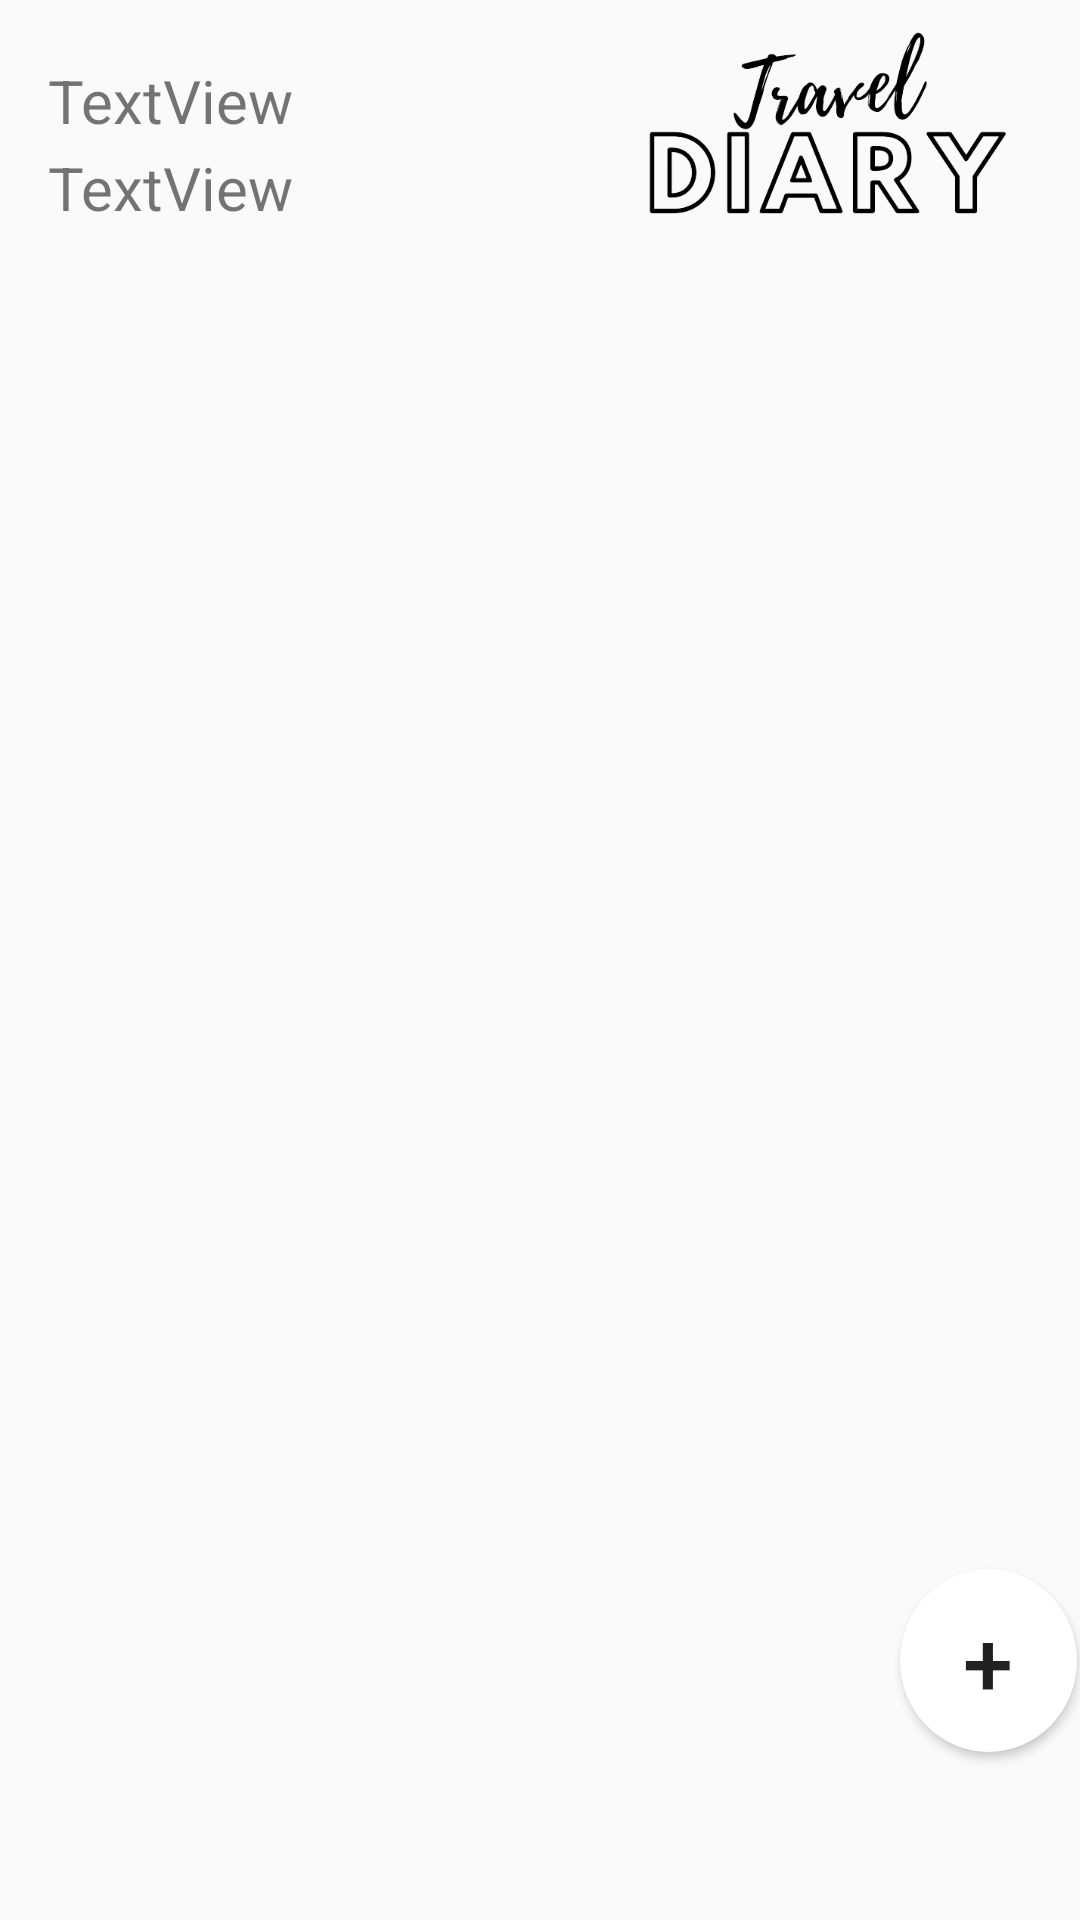

Produce the Android XML layout that renders to this screen, including the resource entries it uses.
<!-- AndroidManifest.xml: application theme Theme.TravelDiary -->
<!-- res/layout/fragment_game.xml -->
<?xml version="1.0" encoding="utf-8"?>
<layout xmlns:android="http://schemas.android.com/apk/res/android"
    xmlns:app="http://schemas.android.com/apk/res-auto"
    xmlns:tools="http://schemas.android.com/tools">
    <androidx.drawerlayout.widget.DrawerLayout
        android:id="@+id/drawerLayout"
        android:background="@drawable/login"
        android:layout_width="match_parent"
        android:layout_height="match_parent">
    <androidx.constraintlayout.widget.ConstraintLayout
        android:layout_width="match_parent"
        android:layout_height="match_parent"
        tools:context=".sleeptracker.SleepTrackerFragment">

        <Button
            android:id="@+id/addButton"
            android:layout_width="59dp"
            android:layout_height="61dp"
            android:layout_marginStart="300dp"
            android:layout_marginBottom="56dp"
            android:background="@drawable/roundedbutton"
            android:gravity="center_vertical|center_horizontal"
            android:text="+"
            android:textSize="30dp"
            app:layout_constraintBottom_toBottomOf="parent"
            app:layout_constraintStart_toStartOf="parent" />

        <androidx.recyclerview.widget.RecyclerView
            android:id="@+id/recyclerView"
            android:layout_width="417dp"
            android:layout_height="0dp"
            app:layout_constraintBottom_toBottomOf="parent"
            app:layout_constraintEnd_toEndOf="parent"
            app:layout_constraintStart_toStartOf="parent"
            app:layout_constraintTop_toBottomOf="@id/imageView3"
            tools:listitem="@layout/recycler_view_item" />

        <ImageView
            android:id="@+id/imageView3"
            android:layout_width="137dp"
            android:layout_height="91dp"
            android:layout_marginEnd="16dp"
            android:src="@drawable/logo_removebg_preview"
            app:layout_constraintBottom_toTopOf="@+id/recyclerView"
            app:layout_constraintEnd_toEndOf="parent"
            app:layout_constraintTop_toTopOf="parent"
            app:layout_constraintVertical_bias="0.0" />

        <TextView
            android:id="@+id/fullName"
            android:layout_width="210dp"
            android:layout_height="27dp"
            android:layout_marginStart="16dp"
            android:layout_marginTop="20dp"
            android:text="TextView"

            android:textSize="20dp"
            app:layout_constraintStart_toStartOf="parent"
            app:layout_constraintTop_toTopOf="parent" />

        <TextView
            android:id="@+id/Email"
            android:layout_width="213dp"
            android:layout_height="28dp"
            android:layout_marginStart="16dp"
            android:layout_marginTop="2dp"
            android:text="TextView"
            android:textSize="20dp"
            app:layout_constraintStart_toStartOf="parent"
            app:layout_constraintTop_toBottomOf="@+id/fullName" />

    </androidx.constraintlayout.widget.ConstraintLayout>
        <com.google.android.material.navigation.NavigationView
            android:id="@+id/navView"
            android:layout_width="wrap_content"
            android:layout_height="match_parent"
            android:layout_gravity="start"
            app:headerLayout="@layout/nav_header"
            app:menu="@menu/navdrawer_menu" />
    </androidx.drawerlayout.widget.DrawerLayout>
</layout>
<!-- res/layout/recycler_view_item.xml (included above) -->
<?xml version="1.0" encoding="utf-8"?>
<androidx.constraintlayout.widget.ConstraintLayout xmlns:android="http://schemas.android.com/apk/res/android"
    xmlns:app="http://schemas.android.com/apk/res-auto"
    xmlns:tools="http://schemas.android.com/tools"
    android:layout_width="match_parent"
    android:layout_height="wrap_content">

    <ImageView
        android:id="@+id/imageView"
        android:layout_width="161dp"
        android:layout_height="123dp"
        android:layout_marginTop="24dp"
        android:layout_marginEnd="40dp"
        app:layout_constraintEnd_toEndOf="parent"
        app:layout_constraintTop_toTopOf="parent"
        tools:src="@tools:sample/avatars" />

    <TextView
        android:id="@+id/placeName"
        android:layout_width="198dp"
        android:layout_height="38dp"
        android:layout_marginStart="16dp"
        android:gravity="center"

        android:textColor="@android:color/black"
        android:textSize="20sp"
        app:layout_constraintBottom_toTopOf="@+id/placeLocation"
        app:layout_constraintStart_toStartOf="parent"
        tools:text="@tools:sample/full_names" />

    <TextView
        android:id="@+id/placeLocation"
        android:gravity="center"

        android:layout_width="198dp"
        android:layout_height="38dp"
        android:layout_marginStart="16dp"
        android:textColor="@android:color/black"
        android:textSize="15sp"
        app:layout_constraintBottom_toTopOf="@+id/date"
        app:layout_constraintStart_toStartOf="parent"
        tools:text="@tools:sample/full_names" />

    <TextView
        android:id="@+id/date"
        android:layout_width="198dp"
        android:layout_height="38dp"
        android:layout_marginStart="16dp"
        android:gravity="center"

        android:textColor="@android:color/black"
        android:textSize="15sp"
        app:layout_constraintStart_toStartOf="parent"
        app:layout_constraintTop_toBottomOf="@+id/placeLocation"
        tools:text="@tools:sample/full_names" />

    <ImageButton
        android:id="@+id/Edit"
        android:layout_width="21dp"
        android:layout_height="19dp"
        android:layout_marginStart="8dp"
        android:layout_marginBottom="8dp"
        android:adjustViewBounds="true"
        android:background="@drawable/edit_removebg_preview"
        android:padding="1dp"
        android:scaleType="fitCenter"
        android:text="Edit"
        app:layout_constraintBottom_toTopOf="@+id/Delete"
        app:layout_constraintStart_toEndOf="@+id/imageView" />

    <ImageButton
        android:id="@+id/Delete"
        android:layout_width="29dp"
        android:layout_height="33dp"
        android:layout_marginStart="3dp"
        android:layout_marginBottom="32dp"
        android:adjustViewBounds="true"
        android:padding="1dp"
        android:scaleType="fitCenter"
        android:src="@drawable/delete_removebg_preview"
        android:text="Del"
        app:layout_constraintBottom_toBottomOf="parent"
        app:layout_constraintStart_toEndOf="@+id/imageView" />

</androidx.constraintlayout.widget.ConstraintLayout>
<!-- res/layout/nav_header.xml (included above) -->
<?xml version="1.0" encoding="utf-8"?>
<androidx.constraintlayout.widget.ConstraintLayout xmlns:android="http://schemas.android.com/apk/res/android"
    xmlns:app="http://schemas.android.com/apk/res-auto"
    android:id="@+id/navHeader"
    android:layout_width="match_parent"
    android:layout_height="192dp"
    android:background="@android:color/white"
    android:padding="16dp"
    android:theme="@style/ThemeOverlay.AppCompat.Dark">

    <ImageView
        android:id="@+id/navHeaderImage"
        android:layout_width="0dp"
        android:layout_height="0dp"
        android:layout_marginStart="@dimen/horizontal_margin"
        android:layout_marginTop="8dp"
        android:layout_marginEnd="@dimen/horizontal_margin"
        android:layout_marginBottom="24dp"
        android:scaleType="fitCenter"
        app:layout_constraintBottom_toBottomOf="parent"
        app:layout_constraintEnd_toEndOf="parent"
        app:layout_constraintStart_toStartOf="parent"
        app:layout_constraintTop_toTopOf="parent"
        app:srcCompat="@drawable/logo_removebg_preview" />

</androidx.constraintlayout.widget.ConstraintLayout>
<!-- resources referenced by this layout -->
<resources>
  <dimen name="horizontal_margin">8dp</dimen>
  <!-- drawable delete_removebg_preview: png bitmap (drawable, 6414 bytes) -->
  <!-- drawable edit_removebg_preview: png bitmap (drawable, 4946 bytes) -->
  <!-- drawable logo_removebg_preview: png bitmap (drawable, 30841 bytes) -->
  <!-- drawable roundedbutton (drawable) -->
  <?xml version="1.0" encoding="utf-8"?>
  <selector xmlns:android="http://schemas.android.com/apk/res/android">
      <item android:state_pressed="false">
          <shape android:shape="oval">
              <solid android:color="@color/roundedButtonColor"/>
          </shape>
      </item>
      <item android:state_pressed="true">
          <shape android:shape="oval">
              <solid android:color="@color/roundedButtonColor"/>
          </shape>
      </item>
  
  </selector>
  <style name="Theme.TravelDiary" parent="Theme.AppCompat.Light.NoActionBar">
          
          <item name="colorPrimary">@color/purple_500</item>
          <item name="colorPrimaryVariant">@color/purple_700</item>
          <item name="colorOnPrimary">@color/white</item>
          
          <item name="colorSecondary">@color/white</item>
          <item name="colorSecondaryVariant">@color/white</item>
          <item name="colorOnSecondary">@color/black</item>
          
          <item name="android:statusBarColor">?attr/colorPrimaryVariant</item>
          
      </style>
  <color name="roundedButtonColor">@color/white</color>
  <color name="purple_500">#FF6200EE</color>
  <color name="purple_700">#FF3700B3</color>
  <color name="white">#FFFFFFFF</color>
  <color name="black">#FF000000</color>
</resources>
